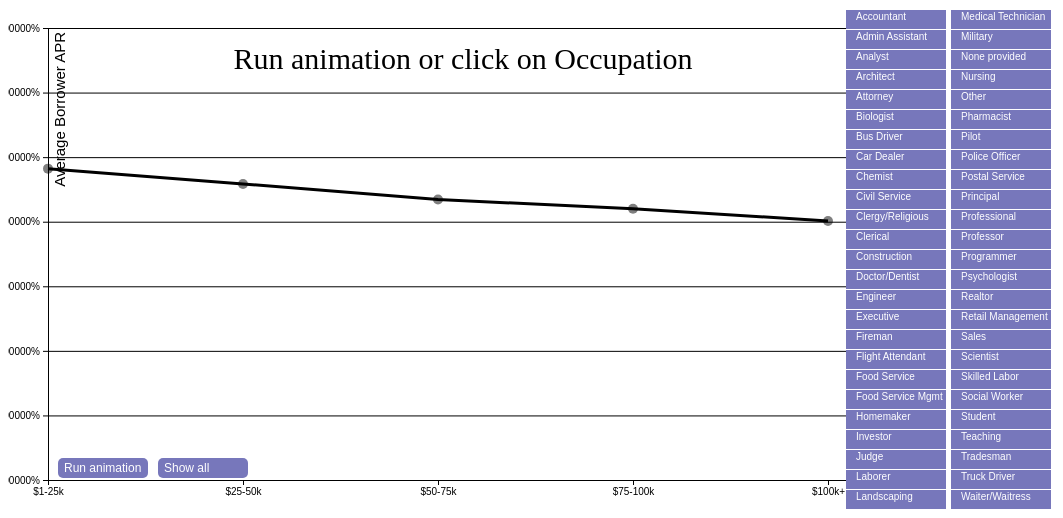
D3 v4 page, settled after 480 driven frames (8 s of simulated time); the page loaded 1 data file(s).


		
		// Set the margins for use with the svgs
		// NB the dimensions of the bl.ocks window is 962 * 502
		var margin = {top: 20, right: 20, bottom: 30, left: 40},
			width = 1100 - margin.left - margin.right,
			height = 502 - margin.top - margin.bottom;  
		
		// set the dimensions for the buttons - this influence the buttonBuffer
		var buttonWidth = 100,
			buttonHeight = 19,
			buttonSpace = 1,
			buttonX0 = (width - (2* buttonWidth) - 2),
			buttonY0 = 2,
			buttonBuffer = (2* buttonWidth) +10;
			
		// Create percentage format variable for use in axes
		var formatAsPercentage = d3.format("1%");
		
		// Create colors (52) for use with the 52 different occupations - might change
		var colors = ["#8dd3c7","#ffffb3","#bebada","#fb8072","#80b1d3","#fdb462","#b3de69","#fccde5","#d9d9d9",
					  "#bc80bd","#ccebc5","#ffed6f","#66c2a5","#fc8d62","#8da0cb","#e78ac3","#a6d854","#ffd92f",
					  "#e5c494","#b3b3b3","#e41a1c","#377eb8","#4daf4a","#984ea3","#ff7f00","#ffff33","#a65628",
					  "#f781bf","#c9d9d9","#b7fcfd","#d545f9","#ccece6","#99d8c9","#66c2a4","#41ae76","#238b45",
					  "#006d2c","#11441b","#bba7fb","#ecedb0","#d0d1e6","#a6bddb","#67a9cf","#3690c0","#02818a",
					  "#016c59","#01cd36","#f137fb","#e267f2","#d0d1e6","#a6bddb","#74a9cf","#3690c0","#0570b0"];
		
		// set the colors for interactive buttons
		var defaultColor= "#7777BB";
		var hoverColor= "#0000ff";
		var pressedColor= "red";
		
		function draw(data) {
			//debugger;
			// Manipulate the data
			// created a nested function, grouping the data by Occupation group.
			var nested = d3.nest()
				.key(function(d){ return d.OccGroup; })
				.sortKeys(d3.ascending)
				.entries(data);
			//debugger;
			// created nestedIncome variable to average the APR across all occupations
			// use this to create the average APR line and circles only.
			var nestedIncome = d3.nest()
				.key(function(d){ return d.income; })
				.rollup(function(leaves){
					var meanApr = d3.mean(leaves, function(d) {
					return d.apr;
					});
					
					var total = d3.sum(leaves, function(d){
						return d.N;
						});
					return {"meanApr": meanApr,
							'N':total};
				})   
				.entries(data);

			// create linesArray which reshapes the data into easier format to use with linedraw function
			var linesArray = [];
			for (var i=0; i < nested.length; i++) {
				pathInfo = [];
				for (var j=0; j< nested[i].values.length; j++) {
					pathInfo.push({'id': nested[i].values[j].id,
									'apr': nested[i].values[j].apr,
									'income': nested[i].values[j].income});
					}
			   
				linesArray.push({'key': nested[i].key,
								'values': pathInfo});
			}
		
			// Create svg variable to use with D3 code 
			var svg = d3.select("#container")
				.append("svg")
					.attr("width", width + margin.left + margin.right)
					.attr("height", height + margin.top + margin.bottom)
					.attr("class", "svg");

			// Create myChart variable within the svg item to house the chart. 'g' is just an arbitrary containing child element in SVG
			// equivalent to 'div' in HTML
			var myChart = svg.append("g")
				.attr("transform","translate(" + margin.left +"," + margin.top +")")
				.attr("width", width)
				.attr('height', height)
				.attr("class", "chart");
			
			// draw the Occupation text on the chart
			myChart.append('text')
				.attr("class", "occupTitle")
				.attr('x', (width-buttonBuffer)/2)
				.attr('y', 41)
				.style('text-anchor','middle')
				.style('font-size', 30)
				.text("Run animation or click on Occupation");
			
			// Create a set of unique occupations called 'occupations' by adding to it.
			var occupations = d3.set();
			data.forEach(function(d){ occupations.add(d.OccGroup); });
			
			// then create an array of just the values in this set - makes the rest of the code much easier
			var uniqueOccupations = occupations.values();
			// sort them alphabetically
			uniqueOccupations.sort(d3.ascending);

			// the occupations are categorical, so we need an ordinal scale for the colors.
			var colorScale = d3.scaleOrdinal()
				.domain(d3.extent(data, function(d){
					return d.OccGroup;
					}))
				.range(colors);
	  
			// the x axis data is categorical, so we need an ordinal scale.
			// Change the padding if the data is too close to edges  
			var xScale = d3.scalePoint()
				.domain(["$1-25k", "$25-50k", "$50-75k", "$75-100k", "$100k+"])
				.range([0,(width - buttonBuffer-50)],1);
				
			// create the x-axis object (note - not added yet, just defined the variable)
			var xAxis = d3.axisBottom()
				.scale(xScale)
				.tickSize(5);
				//.orient("bottom");   // this specifies the orientation of labels relative to the axis   
				
			// Add the x-axis in it's own 'g' group.    
			myChart.append("g")
					.attr("transform","translate(0," + height + ")")
					.attr("class","x axis")
					.call(xAxis)
				.append('text')
					.attr("x", (width - buttonBuffer-50))
					.attr("y", -6)
					.style("text-anchor","end")
					.style('font-size',15)
					.text("Income Bracket");    
			
			// construct the y axis scale. This is linear as it is a range of apr values.
			var yScale = d3.scaleLinear()
				.domain([0,d3.max(data, function(d){
					return d.apr;
					})])
				.range([height,0])
				.nice();
				
			// create the y-axis object (note - not added yet, just defined)
			var yAxis = d3.axisLeft()
				.scale(yScale)
				.tickSize(5)
				.tickFormat(formatAsPercentage);
				//.orient("left"); // this specifies the orientation of labels to the axis
				 
			// function for creating the y grid lines
			function make_y_grids() {
				return d3.axisLeft()
					.scale(yScale)
					//.orient("left")
					.ticks(7);
					}

			// Add the y-axis in it's own 'g' group.
			myChart.append("g")
					.attr("class","y axis")
					.call(yAxis)
				.append('text')
					.attr('transform', "rotate(-90)")
					.attr('y',  6)
					.attr('x', -4)
					.attr('dy', ".71em")
					.style('text-anchor','end')
					.style('font-size', 15)
					.style('fill','black')
					.text('Average Borrower APR');           
			
			// Draw the y Grid lines
			myChart.append("g")			
				.attr("class", "grid")
				.call(make_y_grids()
				.tickSize(buttonBuffer-width, 0, 0)
				.tickFormat("")
			);
			
			
			// create a scale for the radius of the circles
			var rScale = d3.scaleSqrt()
				.domain([0,d3.max(data, function(d){
					return d.N;
					})])
				.range([1,30]);
			
			// make button for the animation
			var animateButton = svg.append('g')
				.attr('class', 'animateButton')
				.style('cursor','pointer')
				.on('click', function(d){
					animationLoop();
					svg.selectAll('.buttonRect')
						.attr('fill',defaultColor);
					});
			
			animateButton.append('rect')
					.attr('x', 50)
					.attr('y', 450)
					.attr('rx',5)
					.attr('ry', 5)
					.attr('width', 90)
					.attr('height', 20)
					.attr('fill','#7777BB');
				
			animateButton.append('text')
					.attr('class','animateText')
					.attr('x', 56)
					.attr('y', 464)
					.text('Run animation')
					.attr('fill','white')
					.attr('font-family','sans-serif')
					.attr('font-size', 12);
			
			// make button to show all
			var showAllButton = svg.append('g')
				.attr('class', 'showAllButton')
				.style('cursor','pointer')
				.on('click', function(){
					lineDraw(linesArray, lineColor = 'red', lineOpacity = 0.15);
					d3.selectAll(".plottedCircle")
						.style('opacity',0);
					d3.selectAll('.occupPath')
						.attr('stroke-width',1.5)
						.style('opacity',0.15);
					d3.selectAll('.buttonRect')
						.attr('fill',defaultColor);
					});
				
			showAllButton.append('rect')
					.attr('x', 150)
					.attr('y', 450)
					.attr('rx',5)
					.attr('ry', 5)
					.attr('width', 90)
					.attr('height', 20)
					.attr('fill','#7777BB');
				
			showAllButton.append('text')
					.attr('class','showAllText')
					.attr('x', 156)
					.attr('y', 464)
					.text('Show all')
					.attr('fill','white')
					.attr('font-family','sans-serif')
					.attr('font-size', 12);
			
			// make buttons for the occupations
			
			// first make a container for the group of buttons
			var allButtons= svg.append("g")
				.attr("id","allButtons");
			
			// creat a group for each button (rect and text)
			var buttonGroups= allButtons.selectAll("g.button")
				.data(uniqueOccupations)
					.enter()
				.append("g")
				.attr("class","button")
				.style("cursor","pointer")
				.on("click",function(d) {
					updateButtonColors(d3.select(this), d3.select(this.parentNode));
					update(d);
				})
				.on("mouseover", function() {
					if (d3.select(this).select("rect").attr("fill") != pressedColor) {
						 d3.select(this)
							.select("rect")
							.attr("fill",hoverColor);
					 }
				})
				.on("mouseout", function() {
					if (d3.select(this).select("rect").attr("fill") != pressedColor) {
						d3.select(this)
							.select("rect")
							.attr("fill",defaultColor);
					}
				});
			
			buttonGroups.append("rect")
				.attr("class","buttonRect")
				.attr('fill',defaultColor)
				.attr("width",buttonWidth)
				.attr("height",buttonHeight)
				.attr("x", function(d,i){
					return (buttonWidth+5) * Math.floor(i/25) + buttonX0;
					} )
				.attr("y",function(d,i){
					return buttonY0 +(buttonHeight + buttonSpace)*(i%25);
					});
			
			//adding text to each button group, centered within the button rect
			buttonGroups.append("text")
				.attr("class","buttonText")
				.attr('font-family','sans-serif')
				.attr('fill','white')
				.attr('font-size',10)
				.attr("x", function(d,i){
					return (buttonWidth+5) * Math.floor(i/25) + buttonX0 +10 ;
					})
				.attr("y", function(d,i){
					return buttonY0 + (buttonHeight + buttonSpace)*(i%25) + buttonHeight/2;   
					})
				//.attr("text-anchor","middle")
				.text(function(d) {
					return d;
					}); 
			 
			function updateButtonColors(button, parent) {
				parent.selectAll("rect")
					.attr("fill",defaultColor);

				button.select("rect")
					.attr("fill",pressedColor);
			}
			
			// create the circles for the average APR
			var avgCircles = svg.selectAll('.averageCircle')
				.data(nestedIncome);
					
			avgCircles.enter()
				.append('circle')
				.attr('class','averageCircle')
				.attr('cx', function(d){
					return xScale(d.key) + margin.left;
					})
				.attr('cy', function(d){
					return yScale(d.value.meanApr) + margin.top;
					})
				.attr('r',5)
				/*From discussing with Udacity reviewer - taken out sample sizes.
				.attr('r', function(d){
					return rScale(d.values.N);
					})
				*/
				.style('fill', "black")
				.style('opacity', 0.5)
				.on("mouseover", function(d) {
					tooltip.transition()
					.duration(50)
					.style("opacity", 0.9);
					tooltip.html("Average" + "<br>" +
								"Income Group: " + d.key + "<br>" +
								"Mean APR: " + d3.format(".1%")(d.value.meanApr))
					.style('font-size',"10pt")
					.style("left", (d3.event.pageX + 5) + "px")
					.style("top", (d3.event.pageY - 28) + "px")
					.style("background-color","white");
				})
				.on("mouseout", function(d) {
					tooltip.transition()
					.duration(500)
					.style("opacity", 0);
				});
			
			function showCircleScale() {
				// want to show 4 circles, with sample sizes for when they are selected
				// NB - after discussion with reviwer, removed this from the SVG - viewer not
				// really interested in sample sizes
				var sizes = [1000, 2000, 4000, 8000];
				
				myChart.append('text')
					.attr('x',300 - rScale(sizes[0]))
					.attr('y',yScale(0.11))
					.text('Sample sizes');
				
				var scaleCircles = myChart.selectAll('scaleCircleG')
					.data(sizes)
						.enter()
					.append('g')
						.attr('class','scaleCircle');
				
			   scaleCircles.append('circle')
					.attr('class','scaleCircleCircle')
					.attr('cx', function(d,i) {
						return (i*80) +300;
						})
					.attr('cy', yScale(0.075))
					.attr('r',function(d){
						return rScale(d);
						})
					.attr('fill', 'red');
					
				scaleCircles.append('text')
					.attr('class','scaleCircleText')
					.attr('x',function(d,i) {
						return (i*80) +300;
						})
					.attr('y', yScale(0.03))
					.text(function(d){
						return d3.format("0,000")(d);
						})
					.attr('text-anchor','middle');
			}
			/*
			//Taken out the showCircleScale, after discussion with Udacity reviewer - viewer probably
			// not interested in sample sizes.
			showCircleScale();
			*/
			
			// add the tooltip area to the div element with id 'container'
			var tooltip = d3.select('#container')
				.append("div")
				.attr("class", "tooltip")
				.style("width", "180px")
				.style('height',"60px")
				.style("opacity", 0);
				
			//add a selected circle variable 
			var selectedCircle = svg.append('circle')
				.attr('class','selectedCircle')
				.attr('cx',100)
				.attr('cy',300)
				.attr('r',0);
			 
			// create function to plot the circles - note, this is within the draw function    
			function plot_points(occupation_data, circleColor, circleOpacity) {
				// bind the data to the circles and enter them - using data, not nested.
				var circles = svg.selectAll('.plottedCircle')
					.data(occupation_data, function(d){
						return d.id;
						});
					
				circles.exit()
						.remove();
					
				circles.enter()
					.append('circle')
						.attr('class','plottedCircle')
						.attr('cx', function(d){
							return xScale(d.income) + margin.left;
							})
						.attr('cy', function(d){
							return yScale(d.apr) + margin.top;
							})
						.attr('r',8)
						/* I removed this, on discussion with Udacity reviewer
						 * Viewer is prob not interested in sample sizes.
						.attr('r', function(d){
							return rScale(d.N);
							})
						*/
						.style('fill', circleColor)
						.style('opacity', circleOpacity)
						.on("mouseover", function(d) {
							tooltip.transition()
							.duration(200)
							.style("opacity", 0.9);
							tooltip.html(d.OccGroup + "<br>" +
									"Income Group: " + d.income + "<br>" +
									"Mean APR: " + d3.format(".1%")(d.apr) +"<br>" +
									"Sample size: " + d3.format("0,000")(d.N))
								.style('font-size',"10pt")
								.style("left", (d3.event.pageX + 5) + "px")
								.style("top", (d3.event.pageY - 28) + "px")
								.style("background-color","white");
							
							selectedCircle.transition()
								.duration(50)
								.style('opacity', 1.0)
								.attr('cx', xScale(d.income) + margin.left)
								.attr('cy', yScale(d.apr) + margin.top)
								.attr('r',10)
								//.attr('r', rScale(d.N))
								/*.style('fill',function(d){
									return colorScale(parent.OccGroup);
									})
									*/;
							})
						.on("mouseout", function(d) {
							tooltip.transition()
								.duration(500)
								.style("opacity", 0);
							
							selectedCircle.transition()
								.duration(500)
								.style('opacity',0);
							
							});
					   
				
			}// END of function plot points(data)    
			
			// Create function to draw a line for an occupation group
			function lineDraw(occupation_data, lineColor, lineOpacity) {

				// Create variable to define pixel points of the line
				var line = d3.line()
					.x(function(d) { return xScale(d.income) + margin.left; })
					.y(function(d) { return yScale(d.apr) +margin.top; });
					//.interpolate("cardinal");
				
				// create the linePath for all the individual occupations
				var linePath = d3.select('svg')
					.selectAll('.occupLine')
					.data(occupation_data, function(d){
						return d.key;
						});
					
				linePath.enter()
					.append('g')
						.attr('class','occupLine')
						.style('stroke', lineColor);   
				
				linePath.exit().remove();
				
				linePath.append('path')
						.attr('class','line occupPath')
						.attr('d', function(d){
							return line(d.values);
							})
						.style('opacity', lineOpacity)
						.attr('stroke-width', lineWidth = 2);
						
				linePath.exit().remove();
				} // End of function lineDraw(occupation)
			
			function lineDrawAverage(averagedata) {
				 // now create the linePath for the average - this stays on the screen.
				debugger;
				// create slightly different line format to deal with the average data 
				var averageLine =  d3.line()
					.x(function(d) { return xScale(d.key) + margin.left; })
					.y(function(d) { return yScale(d.value.meanApr) +margin.top; });
					//.curve("linear");       
				
				var averageLinePath = d3.select('svg')
					.append('path')
					.attr('d', averageLine(averagedata))
					.attr('stroke','black')
					.attr('stroke-width',3)
					.attr('fill','none');
	  
			} // end of lineDrawAverage function
				
			// define update function, to plot the data for a specific occupation
			function update(occupation) {
				d3.select(".occupTitle")
					.text(occupation);
			
				// first filter the main data to return only datapoints equal to that occupation
				occup_points_data = data.filter(function(d){
					return d.OccGroup === occupation;
					});
				// also filter the linesArray for datapoints equal to that occupation
				occup_line_data = linesArray.filter(function(d){
					return d.key === occupation;
					});
				plot_points(occup_points_data, circleColor = 'red', circleOpacity = 1); // pass those points to the plot_points function
				
				lineDraw(occup_line_data, lineColor = 'red', lineOpacity = 1, lineWidth = 3); // pass those points to the lineDraw function
				
				lineDraw(linesArray, lineColor = 'red', lineOpacity = 0.15, lineWidth = 1.5);
			}
		
		// first draw the line for the averages
		lineDrawAverage(nestedIncome);
		lineDraw(linesArray, lineColor = 'red',lineOpacity = 0.15);
	
		function animationLoop() {
		// to loop through all occupations, drawing circles and points:   
		
			var occup_idx = 0;
			
			var occupation_interval = setInterval(function(){
				update(uniqueOccupations[occup_idx]);
				occup_idx++;
				
				if (occup_idx >= uniqueOccupations.length) {
					clearInterval(occupation_interval);
					
					var circles = plot_points([], circleColor ="red", circleOpacity = 0.0);
					
					var lines = lineDraw(linesArray, lineColor = 'red', lineOpacity = 1);
					// next bit of code re-styles the last line that was written (i.e. it wasn't part of the 'enter')
					d3.selectAll('.occupPath')
						.style('opacity', 0.15); 
					
					d3.select('.occupTitle')
						.text('Run animation or click on Occupation');
				}
			}, 50);
		} // END of function animationLoop
		
		};// END of function draw(data
		
		  
	  

	//Use D3 to load the CSV file and pass the contents of it to the draw function
d3.csv("data/loans_clean.csv", function(d) {
	d.N = +d.N;
	return d;
},
	draw);

### data: data/loans_clean.csv
, id, OccGroup, income, apr, N
1, 1, None provided, $1-25k, 0.2363, 262
2, 2, Accountant, $1-25k, 0.2231, 39
3, 3, Admin Assistant, $1-25k, 0.2457, 301
4, 4, Analyst, $1-25k, 0.2032, 18
7, 5, Bus Driver, $1-25k, 0.2685, 51
10, 6, Civil Service, $1-25k, 0.2255, 21
11, 7, Clergy/Religious, $1-25k, 0.2242, 26
12, 8, Clerical, $1-25k, 0.2504, 392
13, 9, Programmer, $1-25k, 0.2168, 41
14, 10, Construction, $1-25k, 0.2512, 57
16, 11, Engineer, $1-25k, 0.2125, 26
17, 12, Executive, $1-25k, 0.2456, 22
20, 13, Food Service, $1-25k, 0.2513, 362
21, 14, Food Service Mgmt, $1-25k, 0.2312, 86
22, 15, Homemaker, $1-25k, 0.2418, 27
23, 16, Investor, $1-25k, 0.3009, 12
25, 17, Laborer, $1-25k, 0.2498, 221
26, 18, Landscaping, $1-25k, 0.2188, 33
27, 19, Medical Technician, $1-25k, 0.242, 75
28, 20, Military, $1-25k, 0.2273, 75
29, 21, Nursing, $1-25k, 0.2647, 148
30, 22, Other, $1-25k, 0.2527, 2770
32, 23, Police Officer, $1-25k, 0.2528, 10
33, 24, Postal Service, $1-25k, 0.2553, 11
35, 25, Professional, $1-25k, 0.246, 180
38, 26, Realtor, $1-25k, 0.2462, 25
39, 27, Retail Management, $1-25k, 0.2461, 124
40, 28, Sales, $1-25k, 0.252, 761
41, 29, Scientist, $1-25k, 0.1951, 11
42, 30, Skilled Labor, $1-25k, 0.2487, 156
43, 31, Social Worker, $1-25k, 0.2177, 25
44, 32, Student, $1-25k, 0.2188, 345
45, 33, Teaching, $1-25k, 0.2543, 277
46, 34, Tradesman, $1-25k, 0.2573, 39
47, 35, Truck Driver, $1-25k, 0.2614, 55
48, 36, Waiter/Waitress, $1-25k, 0.2438, 150
49, 37, None provided, $25-50k, 0.2217, 601
50, 38, Accountant, $25-50k, 0.2318, 730
51, 39, Admin Assistant, $25-50k, 0.2469, 2037
52, 40, Analyst, $25-50k, 0.2225, 640
53, 41, Architect, $25-50k, 0.2063, 42
54, 42, Attorney, $25-50k, 0.2285, 55
55, 43, Biologist, $25-50k, 0.1987, 43
56, 44, Bus Driver, $25-50k, 0.2534, 139
57, 45, Car Dealer, $25-50k, 0.2343, 44
58, 46, Chemist, $25-50k, 0.2127, 36
59, 47, Civil Service, $25-50k, 0.2363, 317
60, 48, Clergy/Religious, $25-50k, 0.2341, 129
61, 49, Clerical, $25-50k, 0.24, 1900
62, 50, Programmer, $25-50k, 0.2111, 450
63, 51, Construction, $25-50k, 0.2257, 437
64, 52, Doctor/Dentist, $25-50k, 0.1938, 48
65, 53, Engineer, $25-50k, 0.2283, 230
66, 54, Executive, $25-50k, 0.2319, 236
67, 55, Fireman, $25-50k, 0.2193, 70
68, 56, Flight Attendant, $25-50k, 0.2347, 51
69, 57, Food Service, $25-50k, 0.2421, 531
70, 58, Food Service Mgmt, $25-50k, 0.2343, 511
71, 59, Homemaker, $25-50k, 0.265, 28
72, 60, Investor, $25-50k, 0.2401, 41
... 165 more rows